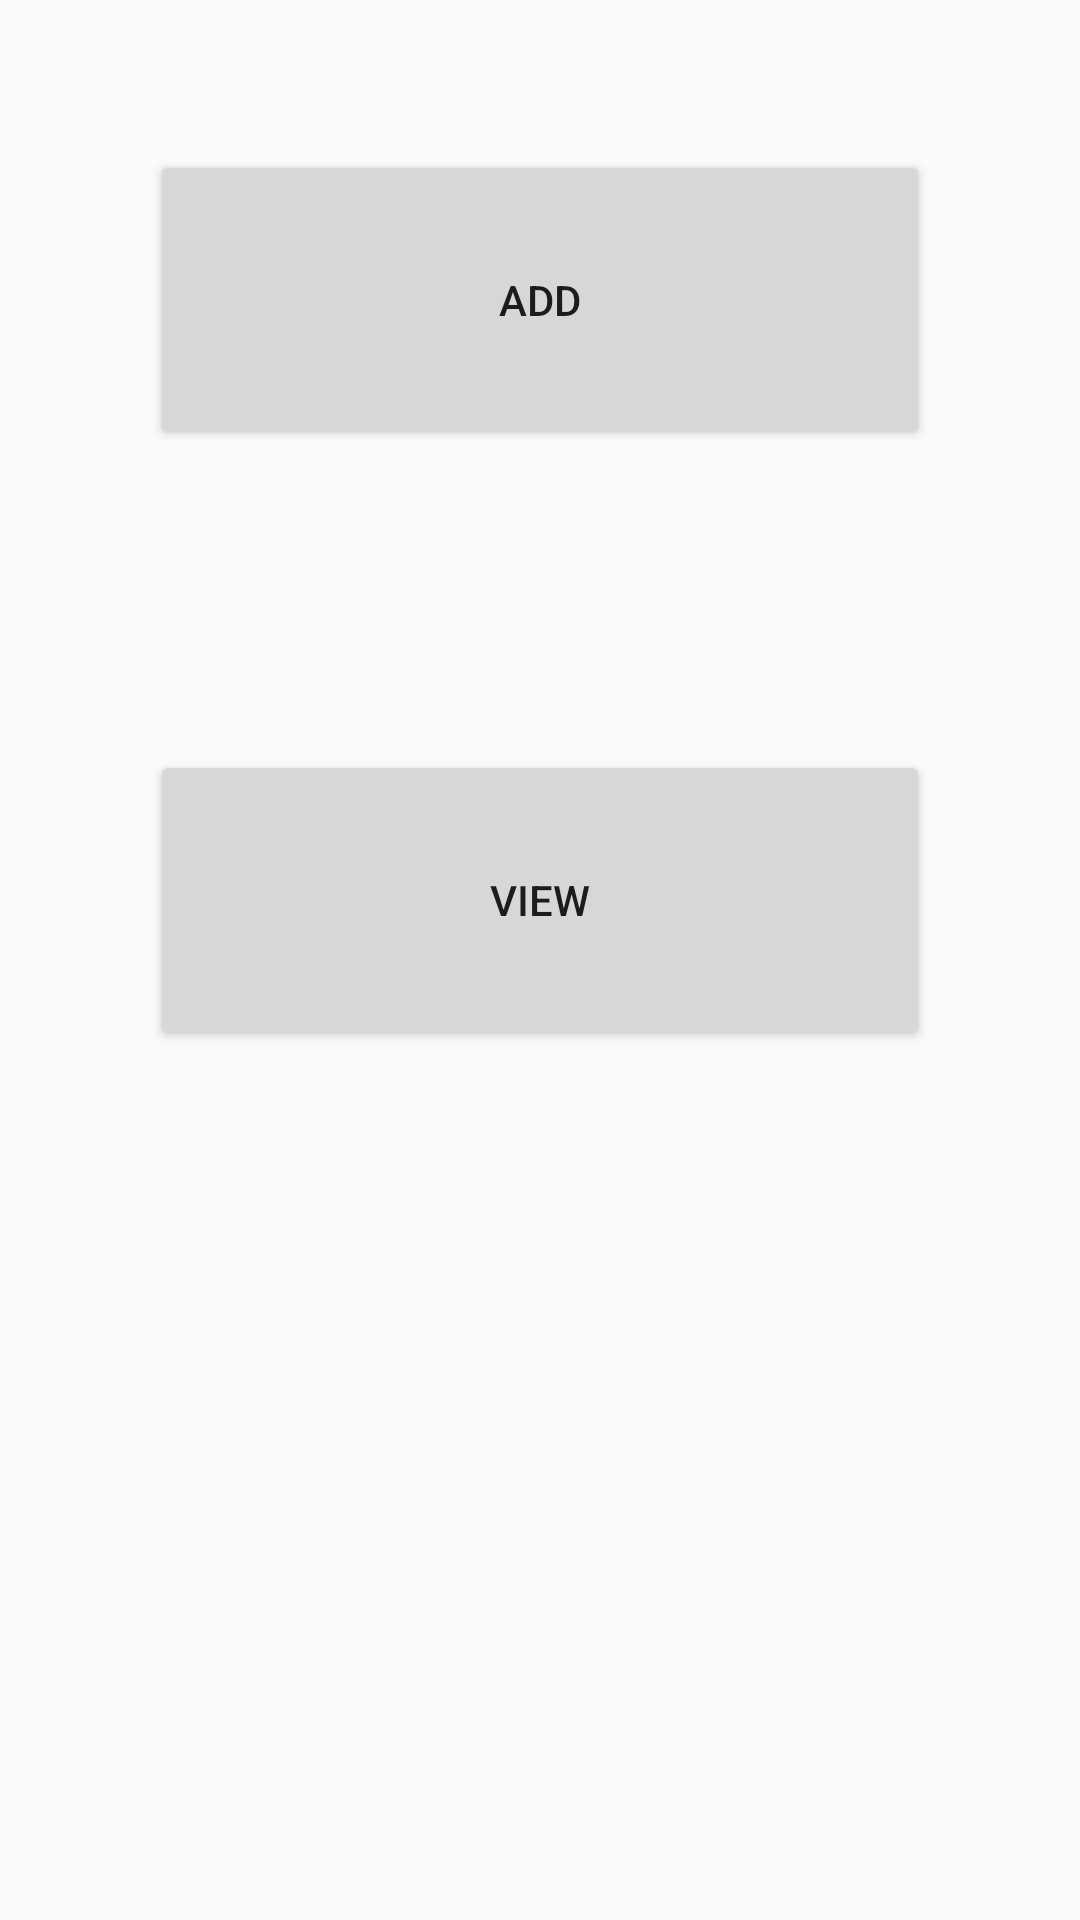

The Android layout XML behind this screen, and the referenced resources:
<!-- AndroidManifest.xml: application theme AppTheme -->
<!-- res/layout/activity_db_add.xml -->
<?xml version="1.0" encoding="utf-8"?>
<LinearLayout xmlns:android="http://schemas.android.com/apk/res/android"
    android:orientation="vertical" android:layout_width="match_parent"
    android:layout_height="match_parent">

    <Button
        android:layout_width="fill_parent"
        android:layout_height="100dp"
        android:text="@string/button_add_data"
        android:id="@+id/button_AddToDbTable"
        android:layout_gravity="center_horizontal"
        android:layout_margin="50dp"/>

    <Button
        android:layout_width="fill_parent"
        android:layout_height="100dp"
        android:text="@string/button_view_data"
        android:id="@+id/button_ViewData"
        android:layout_gravity="center_horizontal"
        android:layout_margin="50dp" />
</LinearLayout>
<!-- resources referenced by this layout -->
<resources>
  <string name="button_add_data">Add</string>
  <string name="button_view_data">View</string>
  <style name="AppTheme" parent="Theme.AppCompat.Light.DarkActionBar">
  
  
          
      </style>
</resources>
